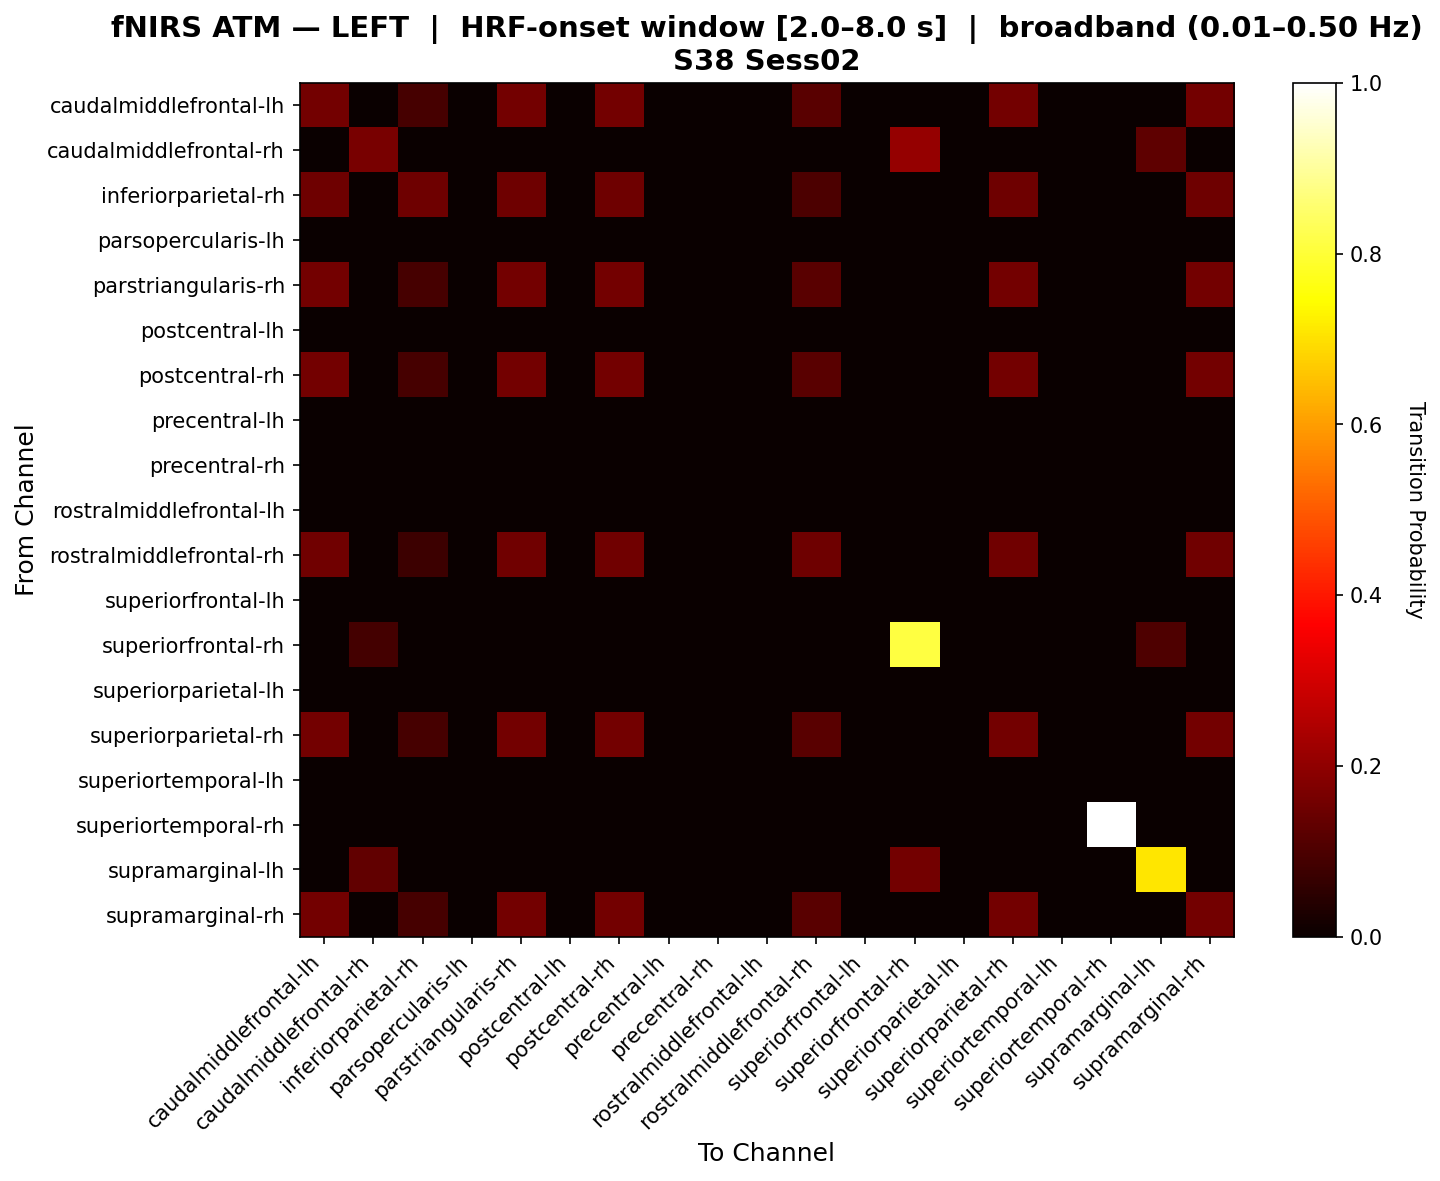

The table this chart was drawn from, first rows:
, caudalmiddlefrontal-lh, caudalmiddlefrontal-rh, inferiorparietal-rh, parsopercularis-lh, parstriangularis-rh, postcentral-lh, postcentral-rh, precentral-lh, precentral-rh, rostralmiddlefrontal-lh, rostralmiddlefrontal-rh, superiorfrontal-lh, superiorfrontal-rh, superiorparietal-lh, superiorparietal-rh, superiortemporal-lh, superiortemporal-rh, supramarginal-lh, supramarginal-rh
caudalmiddlefrontal-lh, 0.1579, 0.0, 0.09135, 0.0, 0.1579, 0.0, 0.1579, 0.0, 0.0, 0.0, 0.1192, 0.0, 0.0, 0.0, 0.1579, 0.0, 0.0, 0.0, 0.1579
caudalmiddlefrontal-rh, 0.0, 0.1667, 0.0, 0.0, 0.0, 0.0, 0.0, 0.0, 0.0, 0.0, 0.0, 0.0, 0.2083, 0.0, 0.0, 0.0, 0.0, 0.125, 0.0
inferiorparietal-rh, 0.1499, 0.0, 0.1499, 0.0, 0.1499, 0.0, 0.1499, 0.0, 0.0, 0.0, 0.1006, 0.0, 0.0, 0.0, 0.1499, 0.0, 0.0, 0.0, 0.1499
parsopercularis-lh, 0.0, 0.0, 0.0, 0.0, 0.0, 0.0, 0.0, 0.0, 0.0, 0.0, 0.0, 0.0, 0.0, 0.0, 0.0, 0.0, 0.0, 0.0, 0.0
parstriangularis-rh, 0.1579, 0.0, 0.09135, 0.0, 0.1579, 0.0, 0.1579, 0.0, 0.0, 0.0, 0.1192, 0.0, 0.0, 0.0, 0.1579, 0.0, 0.0, 0.0, 0.1579
postcentral-lh, 0.0, 0.0, 0.0, 0.0, 0.0, 0.0, 0.0, 0.0, 0.0, 0.0, 0.0, 0.0, 0.0, 0.0, 0.0, 0.0, 0.0, 0.0, 0.0
postcentral-rh, 0.1579, 0.0, 0.09135, 0.0, 0.1579, 0.0, 0.1579, 0.0, 0.0, 0.0, 0.1192, 0.0, 0.0, 0.0, 0.1579, 0.0, 0.0, 0.0, 0.1579
precentral-lh, 0.0, 0.0, 0.0, 0.0, 0.0, 0.0, 0.0, 0.0, 0.0, 0.0, 0.0, 0.0, 0.0, 0.0, 0.0, 0.0, 0.0, 0.0, 0.0
precentral-rh, 0.0, 0.0, 0.0, 0.0, 0.0, 0.0, 0.0, 0.0, 0.0, 0.0, 0.0, 0.0, 0.0, 0.0, 0.0, 0.0, 0.0, 0.0, 0.0
rostralmiddlefrontal-lh, 0.0, 0.0, 0.0, 0.0, 0.0, 0.0, 0.0, 0.0, 0.0, 0.0, 0.0, 0.0, 0.0, 0.0, 0.0, 0.0, 0.0, 0.0, 0.0
rostralmiddlefrontal-rh, 0.1545, 0.0, 0.07604, 0.0, 0.1545, 0.0, 0.1545, 0.0, 0.0, 0.0, 0.1514, 0.0, 0.0, 0.0, 0.1545, 0.0, 0.0, 0.0, 0.1545
superiorfrontal-lh, 0.0, 0.0, 0.0, 0.0, 0.0, 0.0, 0.0, 0.0, 0.0, 0.0, 0.0, 0.0, 0.0, 0.0, 0.0, 0.0, 0.0, 0.0, 0.0
superiorfrontal-rh, 0.0, 0.08621, 0.0, 0.0, 0.0, 0.0, 0.0, 0.0, 0.0, 0.0, 0.0, 0.0, 0.8103, 0.0, 0.0, 0.0, 0.0, 0.1034, 0.0
superiorparietal-lh, 0.0, 0.0, 0.0, 0.0, 0.0, 0.0, 0.0, 0.0, 0.0, 0.0, 0.0, 0.0, 0.0, 0.0, 0.0, 0.0, 0.0, 0.0, 0.0
superiorparietal-rh, 0.1579, 0.0, 0.09135, 0.0, 0.1579, 0.0, 0.1579, 0.0, 0.0, 0.0, 0.1192, 0.0, 0.0, 0.0, 0.1579, 0.0, 0.0, 0.0, 0.1579
superiortemporal-lh, 0.0, 0.0, 0.0, 0.0, 0.0, 0.0, 0.0, 0.0, 0.0, 0.0, 0.0, 0.0, 0.0, 0.0, 0.0, 0.0, 0.0, 0.0, 0.0
superiortemporal-rh, 0.0, 0.0, 0.0, 0.0, 0.0, 0.0, 0.0, 0.0, 0.0, 0.0, 0.0, 0.0, 0.0, 0.0, 0.0, 0.0, 1.0, 0.0, 0.0
supramarginal-lh, 0.0, 0.1316, 0.0, 0.0, 0.0, 0.0, 0.0, 0.0, 0.0, 0.0, 0.0, 0.0, 0.1579, 0.0, 0.0, 0.0, 0.0, 0.7105, 0.0
supramarginal-rh, 0.1579, 0.0, 0.09135, 0.0, 0.1579, 0.0, 0.1579, 0.0, 0.0, 0.0, 0.1192, 0.0, 0.0, 0.0, 0.1579, 0.0, 0.0, 0.0, 0.1579
